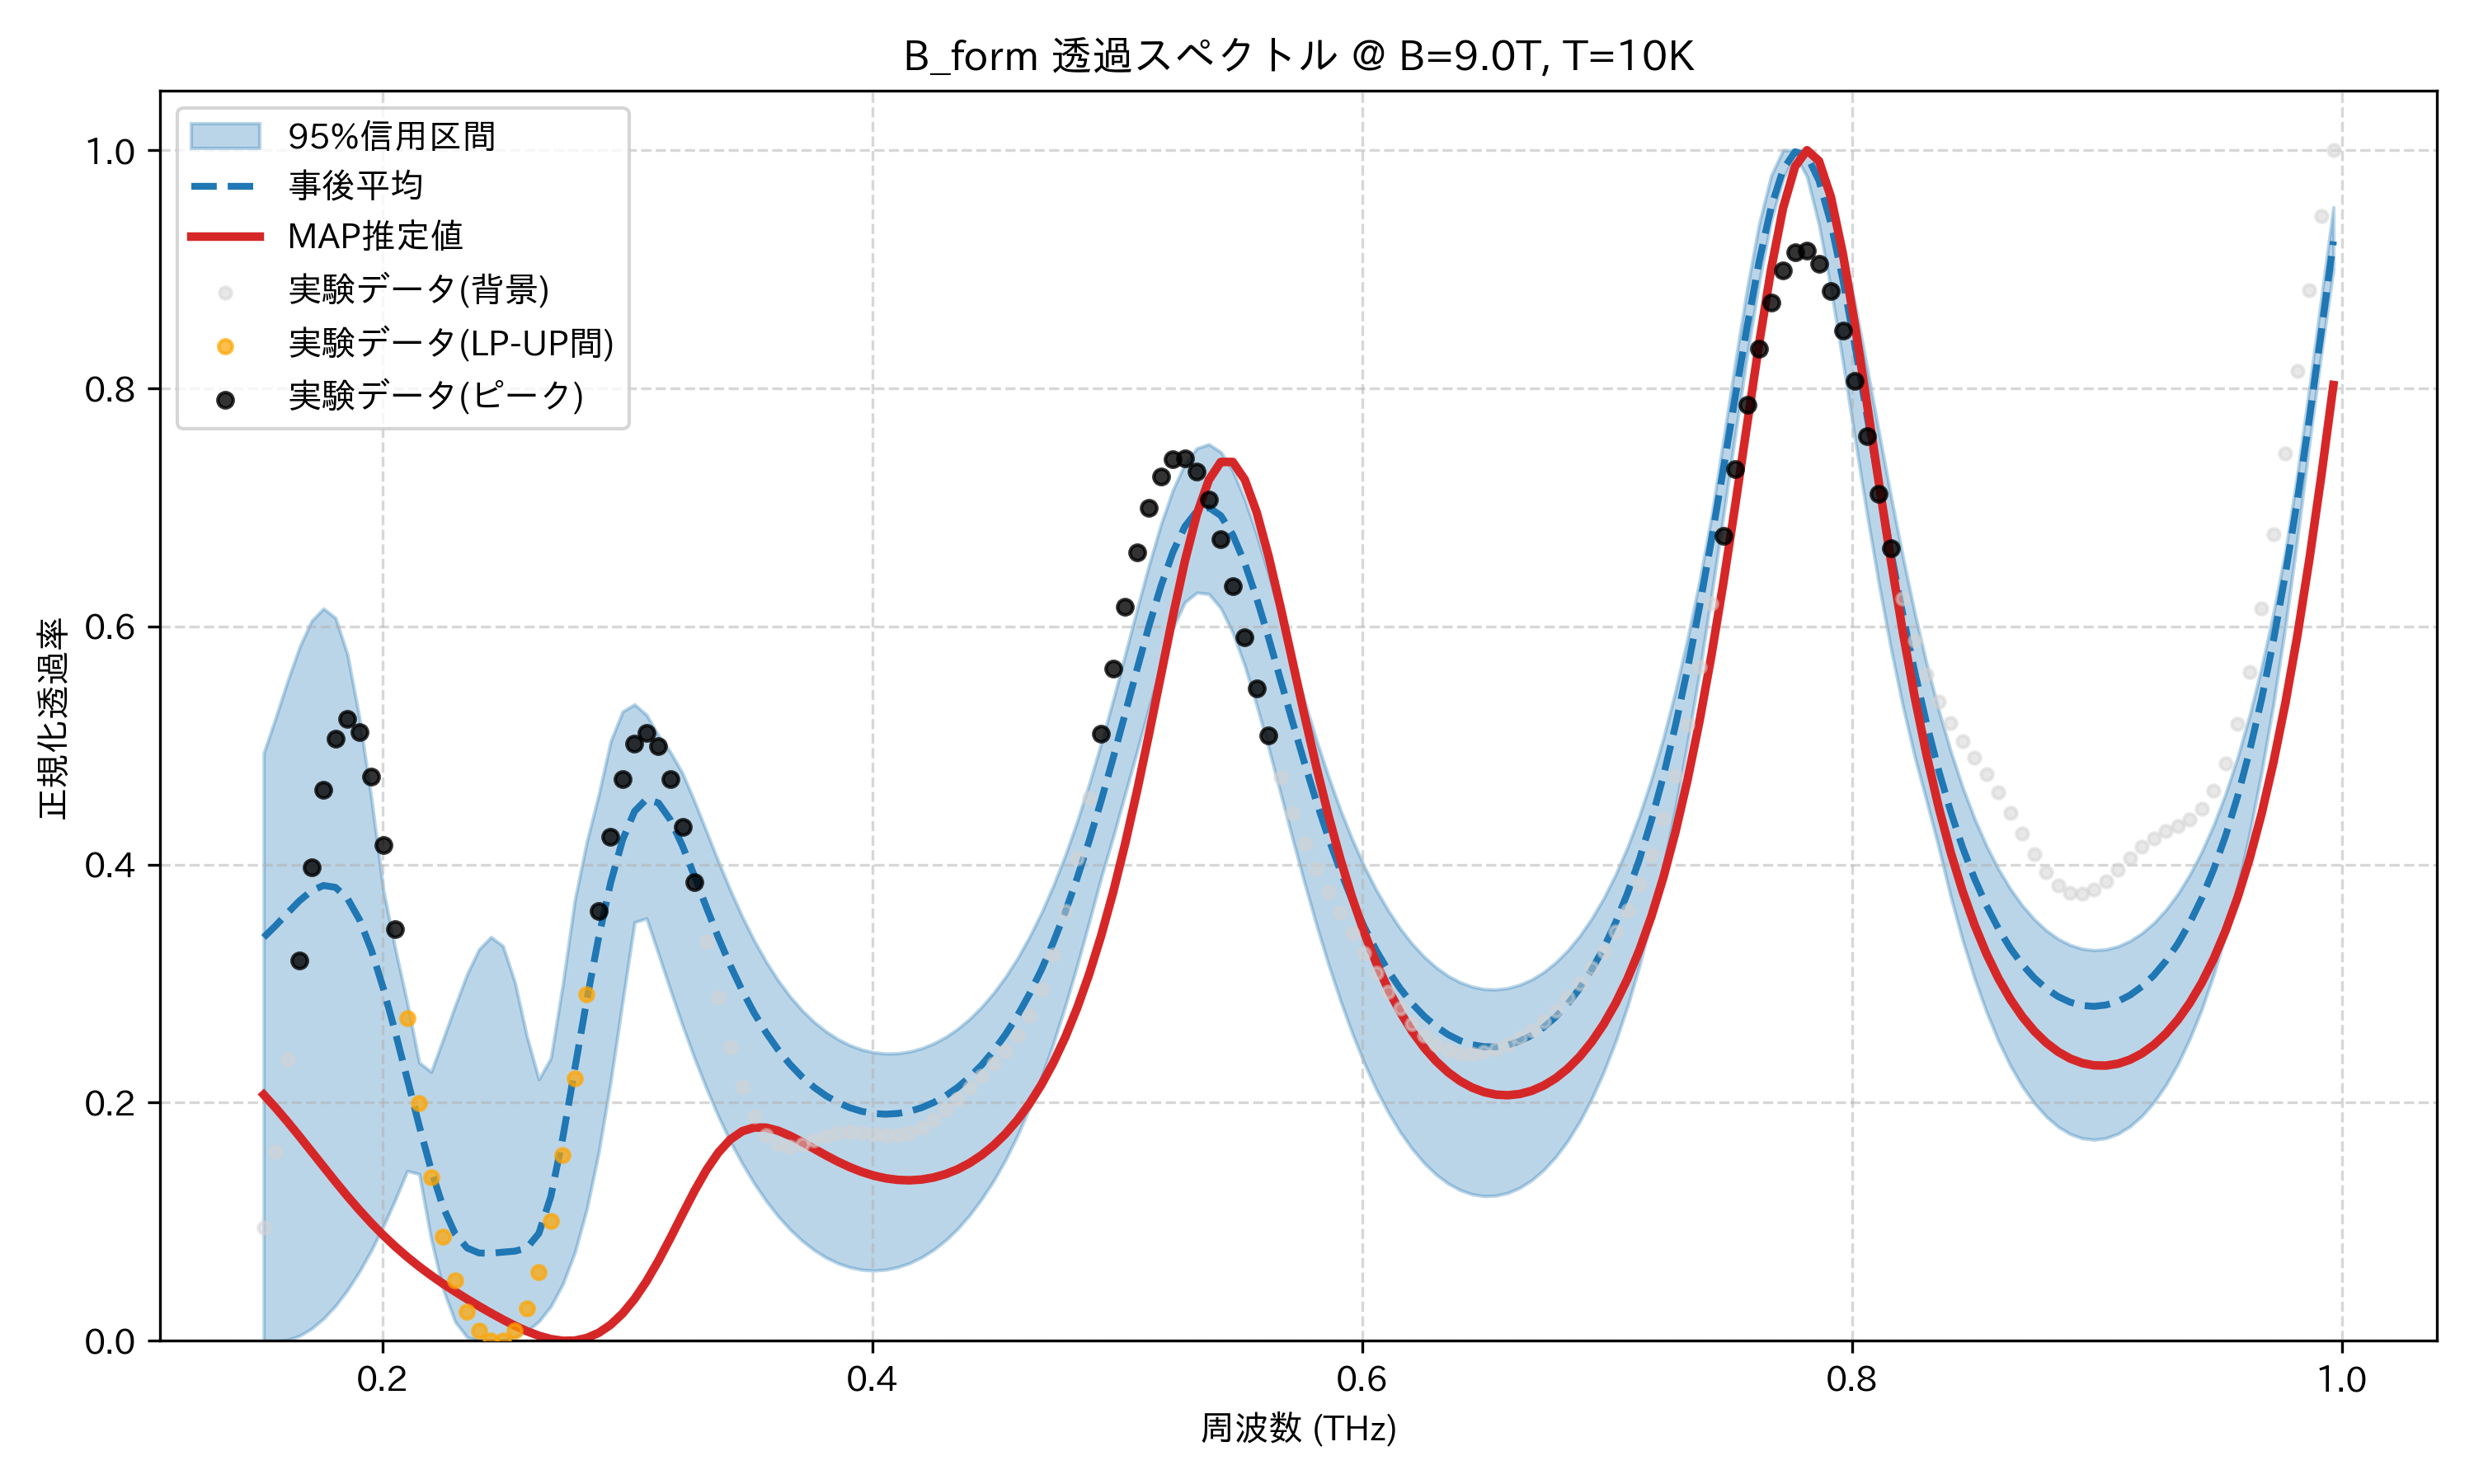

The file beside this chart, header and first rows:
frequency_thz, mean_transmission, map_transmission, lower_95, upper_95, observed_normalized
0.1514, 0.3388, 0.2068, 0.0, 0.4936, 0.09487
0.1563, 0.3487, 0.1957, 0.0, 0.5233, 0.1589
0.1612, 0.3594, 0.1839, 0.0007894, 0.5543, 0.2363
0.1661, 0.3696, 0.1716, 0.004235, 0.5827, 0.3191
0.171, 0.378, 0.1589, 0.01021, 0.6047, 0.3976
0.1759, 0.3824, 0.1462, 0.01861, 0.6151, 0.4625
0.1808, 0.3809, 0.1336, 0.02941, 0.6072, 0.5059
0.1856, 0.3716, 0.1214, 0.04258, 0.5765, 0.5227
0.1905, 0.3539, 0.1098, 0.05813, 0.5232, 0.5114
0.1954, 0.3282, 0.09884, 0.07605, 0.4555, 0.4741
0.2003, 0.296, 0.08861, 0.09623, 0.3786, 0.4162
0.2052, 0.2592, 0.07914, 0.1185, 0.3291, 0.3456
0.2101, 0.22, 0.0704, 0.1427, 0.2838, 0.2708
0.2149, 0.1806, 0.06233, 0.1401, 0.2337, 0.1995
0.2198, 0.1435, 0.05486, 0.08515, 0.2259, 0.1375
0.2247, 0.1121, 0.04789, 0.04323, 0.2534, 0.08771
0.2296, 0.08993, 0.04132, 0.01606, 0.2813, 0.05048
0.2345, 0.07798, 0.03507, 0.003003, 0.308, 0.02457
0.2394, 0.07374, 0.02908, 0.0, 0.3289, 0.008229
0.2443, 0.07353, 0.02332, 0.0, 0.3392, 0.0001392
0.2491, 0.07446, 0.01782, 0.0, 0.3316, 0.0
0.254, 0.0753, 0.01269, 0.003105, 0.301, 0.008568
0.2589, 0.07803, 0.008091, 0.008042, 0.2556, 0.0273
0.2638, 0.0902, 0.004253, 0.01628, 0.2196, 0.05771
0.2687, 0.1212, 0.001455, 0.02895, 0.2374, 0.1007
0.2736, 0.1706, 0.0, 0.04762, 0.2995, 0.1558
0.2785, 0.2283, 0.0001924, 0.07407, 0.3698, 0.2207
0.2833, 0.2858, 0.002327, 0.1104, 0.419, 0.2911
0.2882, 0.3389, 0.006677, 0.1583, 0.4586, 0.3609
0.2931, 0.3847, 0.01349, 0.2177, 0.5034, 0.4233
0.298, 0.4208, 0.02295, 0.2852, 0.5285, 0.4717
0.3029, 0.4447, 0.03516, 0.3516, 0.5345, 0.5014
0.3078, 0.4549, 0.05007, 0.3548, 0.5257, 0.5104
0.3127, 0.4517, 0.06735, 0.3248, 0.5084, 0.4996
0.3175, 0.4375, 0.0864, 0.2945, 0.4944, 0.4719
0.3224, 0.4158, 0.1063, 0.2651, 0.4768, 0.432
0.3273, 0.3905, 0.1257, 0.2376, 0.4533, 0.3849
0.3322, 0.3642, 0.1434, 0.2121, 0.428, 0.3357
0.3371, 0.3388, 0.1581, 0.1887, 0.4027, 0.2885
0.342, 0.3153, 0.1691, 0.1674, 0.3785, 0.2469
0.3468, 0.2941, 0.176, 0.1488, 0.3562, 0.2132
0.3517, 0.2753, 0.1791, 0.1322, 0.3361, 0.1884
0.3566, 0.2587, 0.179, 0.1174, 0.3183, 0.1727
0.3615, 0.2444, 0.1765, 0.1046, 0.3027, 0.1649
0.3664, 0.2321, 0.1722, 0.0935, 0.2891, 0.1631
0.3713, 0.2217, 0.167, 0.08408, 0.2776, 0.1651
0.3762, 0.213, 0.1613, 0.07624, 0.2678, 0.1687
0.381, 0.2058, 0.1557, 0.06994, 0.2599, 0.1722
0.3859, 0.2001, 0.1505, 0.06512, 0.2533, 0.1745
0.3908, 0.1958, 0.1458, 0.06173, 0.2482, 0.1754
0.3957, 0.1927, 0.1419, 0.0597, 0.2446, 0.1748
0.4006, 0.1909, 0.1387, 0.05905, 0.2423, 0.1736
0.4055, 0.1903, 0.1365, 0.05977, 0.2412, 0.1726
0.4104, 0.191, 0.1352, 0.06186, 0.2414, 0.1728
0.4152, 0.1928, 0.1348, 0.0653, 0.243, 0.1748
0.4201, 0.1958, 0.1355, 0.07015, 0.2457, 0.1791
0.425, 0.2002, 0.1372, 0.0765, 0.2497, 0.1857
0.4299, 0.2058, 0.14, 0.08443, 0.2551, 0.194
0.4348, 0.2128, 0.144, 0.09403, 0.2619, 0.2033
0.4397, 0.2214, 0.1493, 0.1055, 0.2703, 0.213
... 114 more rows
